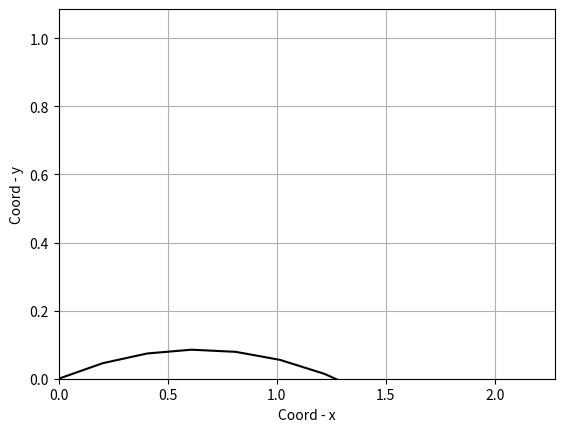

Write Python code to recreate this figure. (Note: this script raises an exception after producing the figure.)

# Проект: название в разработке
import numpy as np
import matplotlib.pyplot as plt
import matplotlib.animation as anim   
from scipy.constants import g

# Создание пространства
fig, ax = plt.subplots()

# Создание тела
thing, = plt.plot( [],[], marker = 'o' , color ='r' )

# Функция траектории тела брошенного под углом к горизонту
def trajectory(V0, t, alpha):
    """ 
    Функция строит траектории движения тела. 
    На вход подаются:
    V0 - Начальная скорость тела
    t - время движения тела
    alpha - угол к горизонту 
    """
    # Полное время полета
    t_full = ((2 * V0 * np.sin(alpha)) / g)
    # По факту пределы (меняются от V0 и alpha) 
    l_max = ((V0 ** 2) * np.sin(2 * alpha)) / g
    H_max = ((V0 ** 2) * (np.sin(alpha) ** 2)) / (2 * g)
    ax.set_xlim(0, (l_max + 1))
    ax.set_ylim(0, H_max + 1)
    # Проекции скоростей на оси X и Y (меняются от alpha)
    V0x = V0 * np.cos(alpha)
    V0y = V0 * np.sin(alpha)
    # Координаты тела (меняются от V0 и t)
    x = V0x * t
    y = V0y * t - (g * (t**2) / 2)
    
    return x, y

# Создание анимации движения брошенного тела
def animate(i):
    thing.set_data(trajectory(5, i, np.pi/12))
    ax.set_title('Тело брошенное под углом к горизонту')

ani = anim.FuncAnimation(fig, 
                         animate, 
                         frames = np.linspace(0, 4 * np.pi, 300),
                         interval = 10)
c = trajectory(5, np.linspace(0, 4 * np.pi, 300), np.pi/12)

# Украшение 
plt.plot(c[0], c[1], color = 'k')
plt.xlabel('Coord - x')
plt.ylabel('Coord - y')
plt.grid()

ani.save('prkt.gif')


